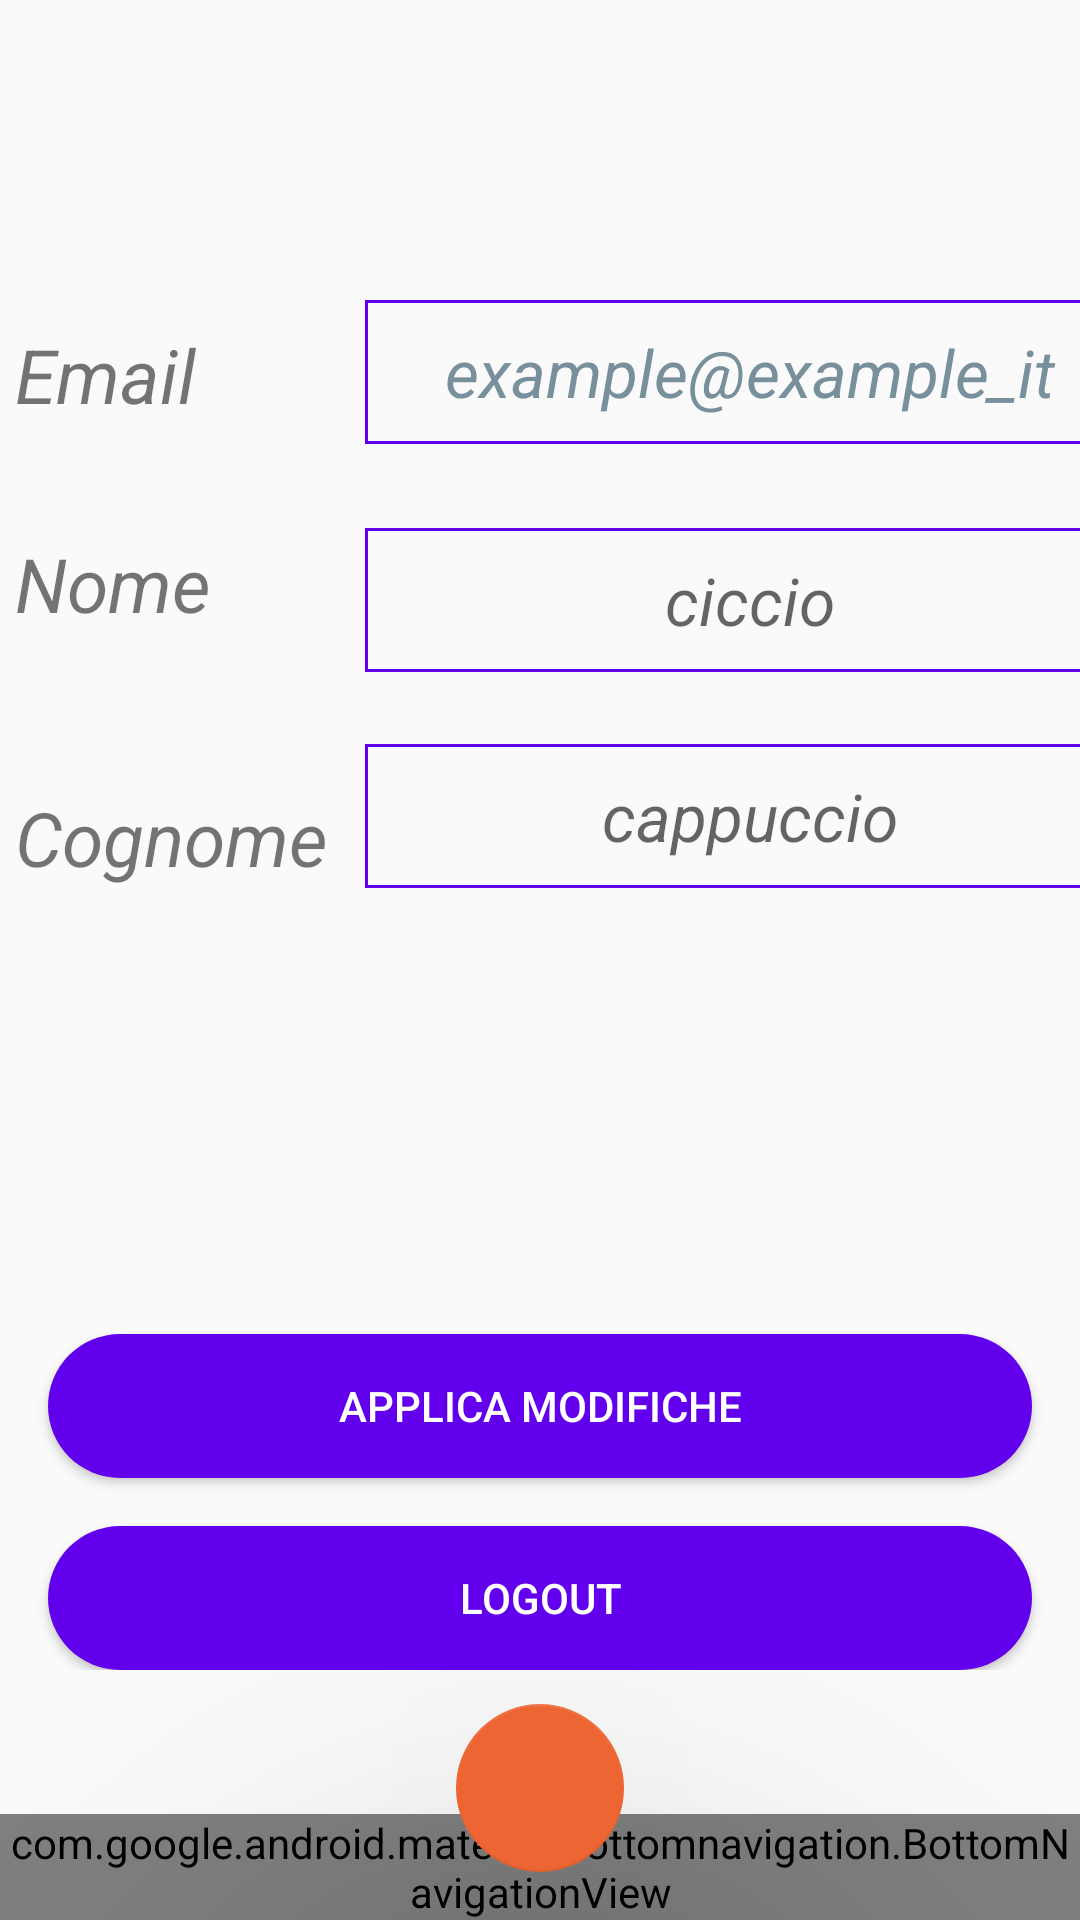

Produce the Android XML layout that renders to this screen, including the resource entries it uses.
<!-- AndroidManifest.xml: application theme Theme.ECulture_Tool_A -->
<!-- res/layout/activity_profile.xml -->
<?xml version="1.0" encoding="utf-8"?>
<androidx.constraintlayout.widget.ConstraintLayout xmlns:android="http://schemas.android.com/apk/res/android"
    xmlns:app="http://schemas.android.com/apk/res-auto"
    xmlns:tools="http://schemas.android.com/tools"
    android:layout_width="match_parent"
    android:layout_height="match_parent"
    tools:context=".Profile">


    <ScrollView
        android:id="@+id/scrollView2"
        android:layout_width="match_parent"
        android:layout_height="match_parent"
        android:layout_marginTop="100dp"
        app:layout_constraintTop_toTopOf="parent"
        tools:layout_editor_absoluteX="0dp">

        <androidx.constraintlayout.widget.ConstraintLayout
            android:id="@+id/linearLayout"
            android:layout_width="match_parent"
            android:layout_height="wrap_content"
            android:orientation="vertical">

            <TextView
                android:id="@+id/textViewEmail"
                android:layout_width="wrap_content"
                android:layout_height="wrap_content"
                android:layout_marginStart="5dp"
                android:layout_marginTop="8dp"
                android:text="@string/email"
                android:textSize="25sp"
                android:textStyle="italic"
                app:layout_constraintEnd_toEndOf="parent"
                app:layout_constraintHorizontal_bias="0.0"
                app:layout_constraintStart_toStartOf="parent"
                app:layout_constraintTop_toTopOf="parent" />

            <TextView
                android:id="@+id/textViewNome"
                android:layout_width="wrap_content"
                android:layout_height="wrap_content"
                android:layout_marginStart="5dp"
                android:layout_marginTop="36dp"
                android:text="@string/nome"
                android:textSize="25sp"
                android:textStyle="italic"
                app:layout_constraintEnd_toEndOf="parent"
                app:layout_constraintHorizontal_bias="0.0"
                app:layout_constraintStart_toStartOf="parent"
                app:layout_constraintTop_toBottomOf="@+id/textViewEmail" />

            <TextView
                android:id="@+id/textViewCognome"
                android:layout_width="wrap_content"
                android:layout_height="wrap_content"
                android:layout_marginStart="5dp"
                android:layout_marginTop="24dp"
                android:text="@string/cognome"
                android:textSize="25sp"
                android:textStyle="italic"
                app:layout_constraintBottom_toBottomOf="@+id/editCognome"
                app:layout_constraintEnd_toEndOf="parent"
                app:layout_constraintHorizontal_bias="0.0"
                app:layout_constraintStart_toStartOf="parent"
                app:layout_constraintTop_toBottomOf="@+id/textViewNome"
                app:layout_constraintVertical_bias="1.0" />

            <EditText
                android:id="@+id/editEmail"
                android:layout_width="wrap_content"
                android:layout_height="wrap_content"
                android:layout_marginStart="120dp"
                android:layout_marginEnd="-20dp"
                android:background="@drawable/rectangle"
                android:ems="10"
                android:hint="@string/example_example_it"
                android:inputType="textEmailAddress"
                android:minHeight="48dp"
                android:textAlignment="center"
                android:textColorHint="#78909C"
                android:textSize="22sp"
                android:textStyle="normal|italic"
                app:layout_constraintEnd_toEndOf="parent"
                app:layout_constraintStart_toStartOf="parent"
                app:layout_constraintTop_toTopOf="parent"
                android:autofillHints="" />

            <EditText
                android:id="@+id/editNome"
                android:layout_width="wrap_content"
                android:layout_height="wrap_content"
                android:layout_marginStart="120dp"
                android:layout_marginTop="28dp"
                android:layout_marginEnd="-20dp"
                android:background="@drawable/rectangle"
                android:ems="10"
                android:hint="@string/ciccio"
                android:inputType="textEmailAddress"
                android:minHeight="48dp"
                android:textAlignment="center"
                android:textSize="22sp"
                android:textStyle="normal|italic"
                app:layout_constraintEnd_toEndOf="parent"
                app:layout_constraintStart_toStartOf="parent"
                app:layout_constraintTop_toBottomOf="@+id/editEmail"
                android:autofillHints="" />

            <EditText
                android:id="@+id/editCognome"
                android:layout_width="wrap_content"
                android:layout_height="wrap_content"
                android:layout_marginStart="120dp"
                android:layout_marginTop="24dp"
                android:layout_marginEnd="-20dp"
                android:background="@drawable/rectangle"
                android:ems="10"
                android:hint="@string/cappuccio"
                android:inputType="textEmailAddress"
                android:minHeight="48dp"
                android:textAlignment="center"
                android:textSize="22sp"
                android:textStyle="normal|italic"
                app:layout_constraintEnd_toEndOf="parent"
                app:layout_constraintStart_toStartOf="parent"
                app:layout_constraintTop_toBottomOf="@+id/editNome"
                android:autofillHints="" />

            <Button
                android:id="@+id/buttonModifica"
                android:layout_width="match_parent"
                android:layout_height="wrap_content"
                android:layout_marginStart="16dp"
                android:layout_marginTop="120dp"
                android:layout_marginEnd="16dp"
                android:background="@drawable/round_bg"
                android:text="@string/applica_modifiche"
                android:textColor="@color/white"
                app:layout_constraintBottom_toBottomOf="parent"
                app:layout_constraintEnd_toEndOf="parent"
                app:layout_constraintStart_toStartOf="parent"
                app:layout_constraintTop_toBottomOf="@+id/editCognome"
                app:layout_constraintVertical_bias="0.31" />

            <Button
                android:id="@+id/logout"
                android:layout_width="match_parent"
                android:layout_height="wrap_content"
                android:layout_marginStart="16dp"
                android:layout_marginTop="16dp"
                android:layout_marginEnd="16dp"
                android:background="@drawable/round_bg"
                android:onClick="logout"
                android:text="@string/logout"
                android:textColor="@color/white"
                app:layout_constraintBottom_toBottomOf="parent"
                app:layout_constraintEnd_toEndOf="parent"
                app:layout_constraintStart_toStartOf="parent"
                app:layout_constraintTop_toBottomOf="@+id/buttonModifica"
                app:layout_constraintVertical_bias="0.04000002" />


        </androidx.constraintlayout.widget.ConstraintLayout>
    </ScrollView>
    


    <com.google.android.material.bottomnavigation.BottomNavigationView
        android:id="@+id/bottom_nav"
        android:layout_width="match_parent"
        android:layout_height="wrap_content"
        app:layout_constraintBottom_toBottomOf="parent"
        android:background="@color/design_default_color_primary"
        app:itemIconTint="@color/white"
        app:itemTextColor="@color/white"
        app:menu="@menu/bottombar" />

    <com.google.android.material.floatingactionbutton.FloatingActionButton
        android:id="@+id/floatingActionButton"
        android:layout_width="wrap_content"
        android:layout_height="wrap_content"
        android:layout_marginBottom="16dp"
        android:contentDescription="home"
        android:src="@drawable/ic_home_24"
        android:onClick="goHome"
        app:backgroundTint="#ED6532"
        app:elevation="100dp"
        app:layout_constraintBottom_toBottomOf="parent"
        app:layout_constraintEnd_toEndOf="parent"
        app:layout_constraintStart_toStartOf="parent" />


</androidx.constraintlayout.widget.ConstraintLayout>
<!-- resources referenced by this layout -->
<resources>
  <color name="white">#FFFFFFFF</color>
  <!-- drawable rectangle (drawable) -->
  <?xml version="1.0" encoding="utf-8"?>
  <shape android:shape="rectangle" xmlns:android="http://schemas.android.com/apk/res/android">
      <stroke android:color="@color/design_default_color_primary"
          android:width="1dp"/>
  </shape>
  <!-- drawable round_bg (drawable) -->
  <?xml version="1.0" encoding="utf-8"?>
  <shape  xmlns:android="http://schemas.android.com/apk/res/android">
      <solid android:color="@color/design_default_color_primary"/>
      <corners android:radius="100dp"/>
  </shape>
  <string name="applica_modifiche">Applica Modifiche</string>
  <string name="cappuccio">cappuccio</string>
  <string name="ciccio">ciccio</string>
  <string name="cognome">Cognome</string>
  <string name="email">Email</string>
  <string name="example_example_it">example@example_it</string>
  <string name="logout">Logout</string>
  <string name="nome">Nome</string>
  <style name="Theme.ECulture_Tool_A" parent="Theme.AppCompat.Light.NoActionBar">
  
          
          <item name="colorPrimary">@color/purple_500</item>
          <item name="colorPrimaryVariant">@color/purple_700</item>
          <item name="colorOnPrimary">@color/white</item>
          
          <item name="colorSecondary">@color/teal_200</item>
          <item name="colorSecondaryVariant">@color/teal_700</item>
          <item name="colorOnSecondary">@color/black</item>
          
          <item name="android:statusBarColor" tools:targetApi="l">?attr/colorPrimaryVariant</item>
          
      </style>
  <color name="purple_500">#FF6200EE</color>
  <color name="purple_700">#FF3700B3</color>
  <color name="teal_200">#FF03DAC5</color>
  <color name="teal_700">#FF018786</color>
  <color name="black">#FF000000</color>
</resources>
